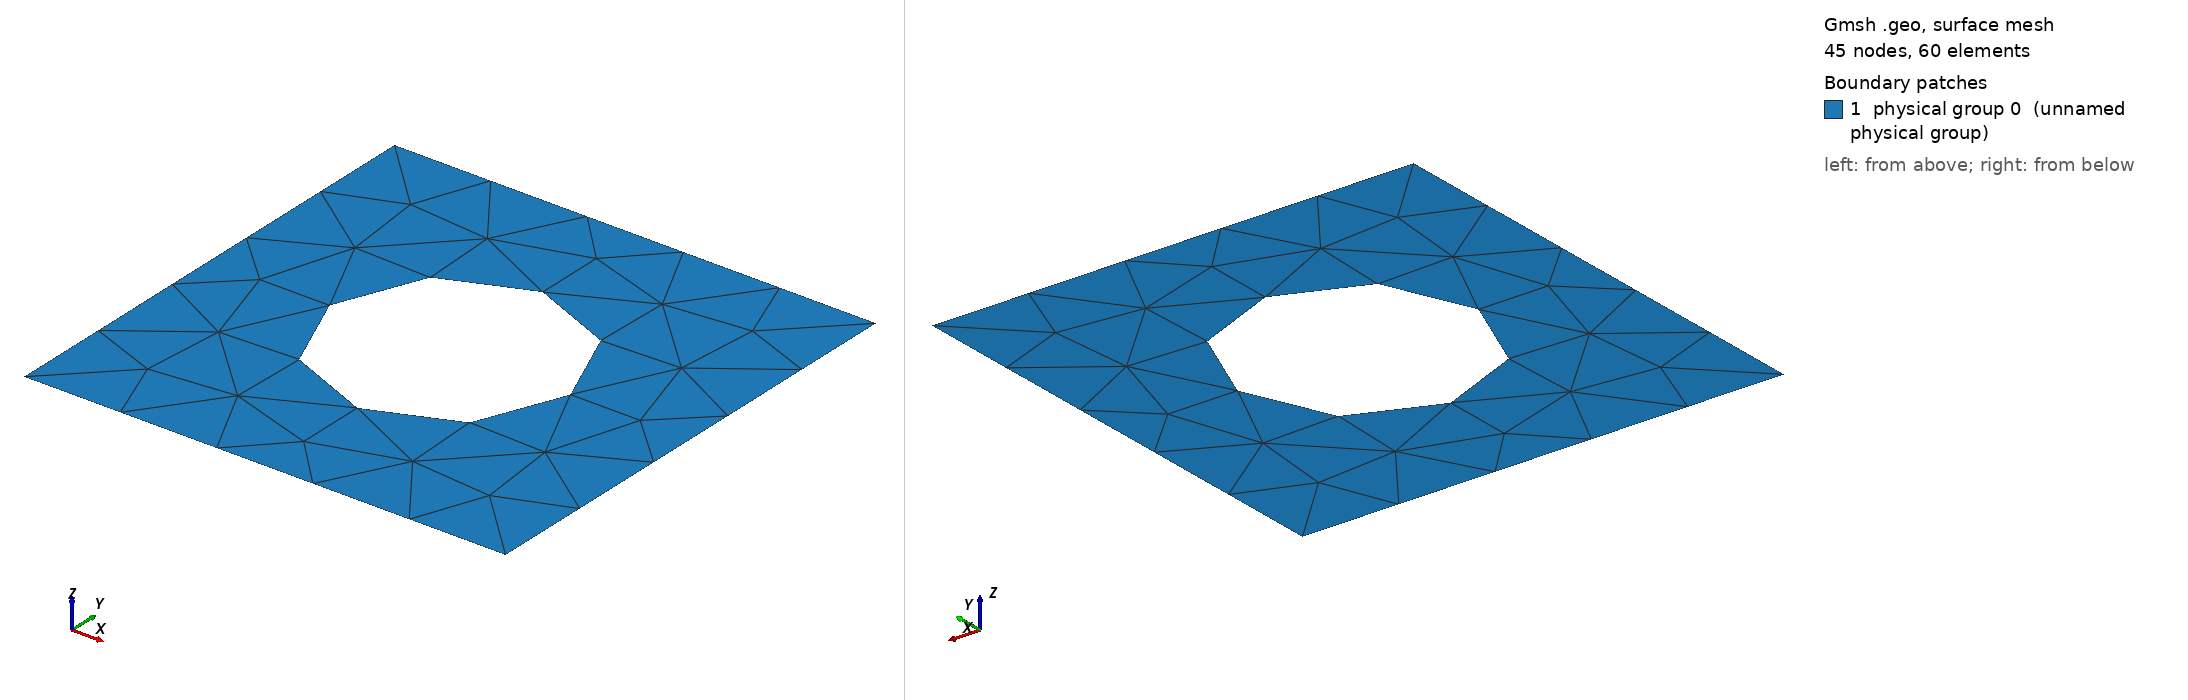

Gmsh geometry script, surface-meshed: 45 nodes, 60 surface elements. Boundary patches (legend numbers): 1 physical group 0 (unnamed physical group). Left view from above one corner, right view from below the opposite corner. Legend entries are the model's physical surfaces. The drawing asked Gmsh for element sizes between 1% and 20% of the model's largest extent; the script's own settings can give other sizes.

=== unitsquare_with_circular_hole.geo (drawn) ===
H = 0.5;
h = 0.2;
//+
Point(1) = {0, 0, 0, H};
//+
Point(2) = {1, 0, 0, H};
//+
Point(3) = {1, 1, 0, H};
//+
Point(4) = {0, 1, 0, H};
//+
Point(5) = {0.5, 0.5, 0, h};
//+
Point(6) = {0.75, 0.5, 0, h};
//+
Point(7) = {0.5, 0.75, 0, h};
//+
Point(8) = {0.25, 0.5, 0, h};
//+
Point(9) = {0.5, 0.25, 0, h};
//+
Circle(1) = {6, 5, 7};
//+
Circle(2) = {7, 5, 8};
//+
Circle(3) = {8, 5, 9};
//+
Circle(4) = {9, 5, 6};
//+
Line(5) = {1, 2};
//+
Line(6) = {2, 3};
//+
Line(7) = {3, 4};
//+
Line(8) = {4, 1};
//+
Line Loop(1) = {5, 6, 7, 8};
//+
Line Loop(2) = {2, 3, 4, 1};
//+
Plane Surface(1) = {1, 2};
Physical Point(1) = {1, 2, 3, 4, 6, 7, 8, 9};
Physical Line(1) = {1, 2, 3, 4};
Physical Surface(0) = {1};
